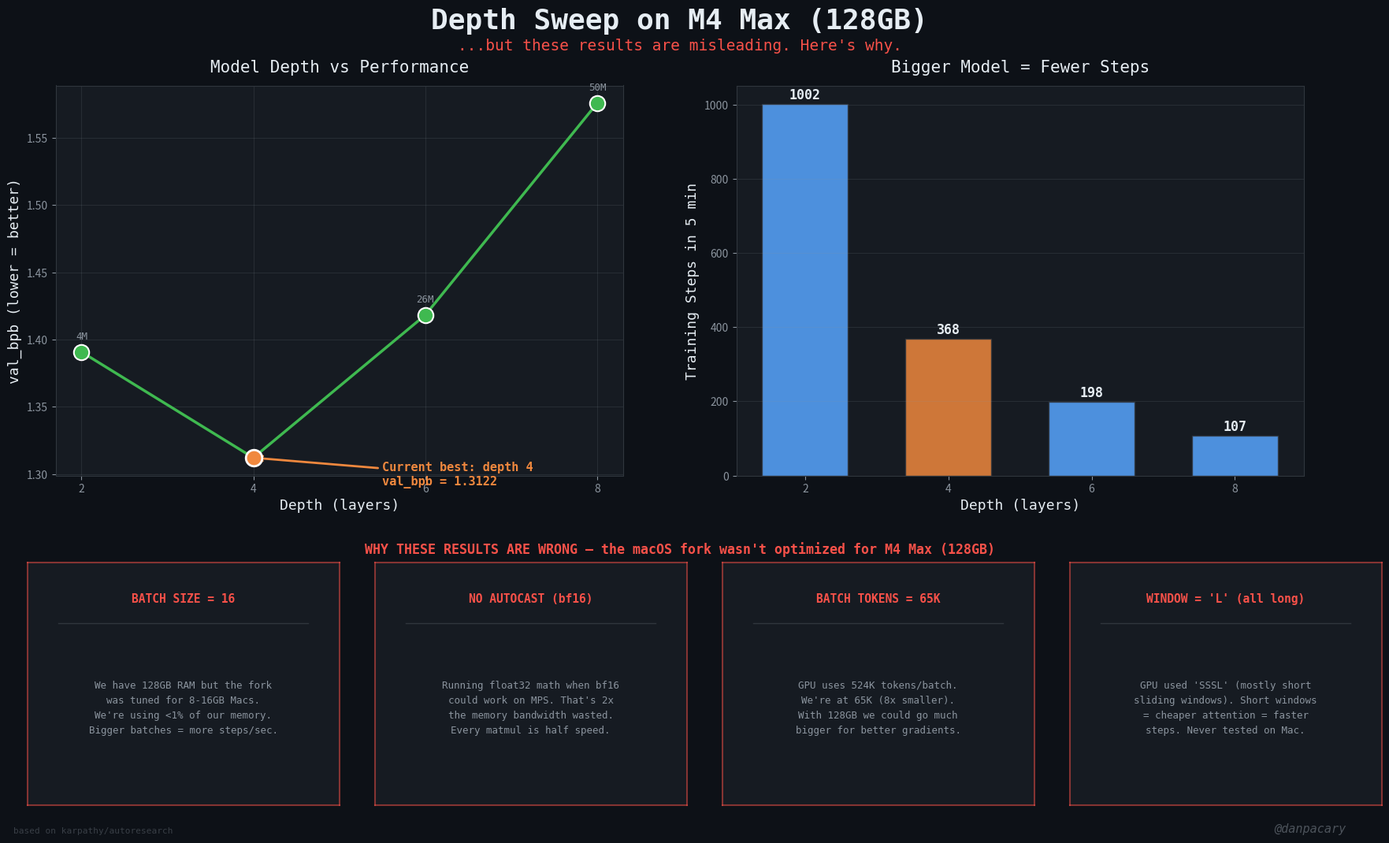

This figure's Python source:
"""Chart the depth sweep results + explain why they're misleading."""
import matplotlib
matplotlib.use("Agg")
import matplotlib.pyplot as plt
import numpy as np

# --- Results so far ---
results = {
    2:  {"val_bpb": 1.3908, "steps": 1002, "params_M": 3.5,  "tokens_M": 25.1},
    4:  {"val_bpb": 1.3122, "steps": 368,  "params_M": 11.5, "tokens_M": 25.1},
    6:  {"val_bpb": 1.4182, "steps": 198,  "params_M": 26.3, "tokens_M": 25.1},
    8:  {"val_bpb": 1.5756, "steps": 107,  "params_M": 50.3, "tokens_M": 7.0},
}

# --- Colors ---
BG = "#0d1117"
CARD = "#161b22"
TEXT = "#e6edf3"
TEXT_DIM = "#8b949e"
ACCENT = "#3fb950"
ACCENT2 = "#58a6ff"
HIGHLIGHT = "#f0883e"
WARNING = "#f85149"

depths = sorted(results.keys())
bpbs = [results[d]["val_bpb"] for d in depths]
steps = [results[d]["steps"] for d in depths]
params = [results[d]["params_M"] for d in depths]

fig = plt.figure(figsize=(18, 11), facecolor=BG)

# --- Title ---
fig.text(0.5, 0.96, "Depth Sweep on M4 Max (128GB)", fontsize=26, fontweight="bold",
         color=TEXT, ha="center", va="top", fontfamily="monospace")
fig.text(0.5, 0.925, "...but these results are misleading. Here's why.",
         fontsize=14, color=WARNING, ha="center", va="top", fontfamily="monospace")

# --- Left chart: the U-curve ---
ax1 = fig.add_axes([0.06, 0.42, 0.40, 0.45])
ax1.set_facecolor(CARD)
for spine in ax1.spines.values():
    spine.set_color("#30363d")

ax1.plot(depths, bpbs, 'o-', color=ACCENT, markersize=14, linewidth=2.5,
         markeredgecolor="white", markeredgewidth=1.5, zorder=5)

best_idx = np.argmin(bpbs)
best_d = depths[best_idx]
best_b = bpbs[best_idx]
ax1.scatter([best_d], [best_b], s=220, color=HIGHLIGHT, zorder=6,
            edgecolors="white", linewidths=2)
ax1.annotate(f"Current best: depth {best_d}\nval_bpb = {best_b:.4f}",
             xy=(best_d, best_b), xytext=(best_d + 1.5, best_b - 0.02),
             fontsize=11, color=HIGHLIGHT, fontweight="bold", fontfamily="monospace",
             arrowprops=dict(arrowstyle="->", color=HIGHLIGHT, lw=2))

for d, b, p in zip(depths, bpbs, params):
    if d != best_d:
        ax1.annotate(f"{p:.0f}M", xy=(d, b), xytext=(0, 12),
                     textcoords="offset points", fontsize=9, color=TEXT_DIM,
                     ha="center", fontfamily="monospace")

ax1.set_xlabel("Depth (layers)", fontsize=13, color=TEXT, fontfamily="monospace")
ax1.set_ylabel("val_bpb (lower = better)", fontsize=13, color=TEXT, fontfamily="monospace")
ax1.set_title("Model Depth vs Performance", fontsize=15, color=TEXT,
              fontfamily="monospace", pad=12)
ax1.set_xticks(depths)
ax1.tick_params(colors=TEXT_DIM)
ax1.grid(True, alpha=0.15, color=TEXT_DIM)

# --- Right chart: steps tradeoff ---
ax2 = fig.add_axes([0.54, 0.42, 0.40, 0.45])
ax2.set_facecolor(CARD)
for spine in ax2.spines.values():
    spine.set_color("#30363d")

colors = [HIGHLIGHT if d == best_d else ACCENT2 for d in depths]
bars = ax2.bar(depths, steps, color=colors, alpha=0.85, width=1.2, edgecolor="#30363d")
for d, s in zip(depths, steps):
    ax2.text(d, s + 15, f"{s}", ha="center", fontsize=12, fontweight="bold",
             color=TEXT, fontfamily="monospace")

ax2.set_xlabel("Depth (layers)", fontsize=13, color=TEXT, fontfamily="monospace")
ax2.set_ylabel("Training Steps in 5 min", fontsize=13, color=TEXT, fontfamily="monospace")
ax2.set_title("Bigger Model = Fewer Steps", fontsize=15, color=TEXT,
              fontfamily="monospace", pad=12)
ax2.set_xticks(depths)
ax2.tick_params(colors=TEXT_DIM)
ax2.grid(True, alpha=0.15, color=TEXT_DIM, axis="y")

# --- Bottom: the "why this is wrong" section ---
problems = [
    ("BATCH SIZE = 16",
     "We have 128GB RAM but the fork\n"
     "was tuned for 8-16GB Macs.\n"
     "We're using <1% of our memory.\n"
     "Bigger batches = more steps/sec."),
    ("NO AUTOCAST (bf16)",
     "Running float32 math when bf16\n"
     "could work on MPS. That's 2x\n"
     "the memory bandwidth wasted.\n"
     "Every matmul is half speed."),
    ("BATCH TOKENS = 65K",
     "GPU uses 524K tokens/batch.\n"
     "We're at 65K (8x smaller).\n"
     "With 128GB we could go much\n"
     "bigger for better gradients."),
    ("WINDOW = 'L' (all long)",
     "GPU used 'SSSL' (mostly short\n"
     "sliding windows). Short windows\n"
     "= cheaper attention = faster\n"
     "steps. Never tested on Mac."),
]

box_width = 0.20
for i, (title, body) in enumerate(problems):
    x = 0.04 + i * 0.245
    ax = fig.add_axes([x, 0.04, 0.22, 0.28])
    ax.set_facecolor(CARD)
    for spine in ax.spines.values():
        spine.set_color(WARNING)
        spine.set_linewidth(1.5)
        spine.set_alpha(0.5)
    ax.set_xlim(0, 10)
    ax.set_ylim(0, 10)
    ax.set_xticks([])
    ax.set_yticks([])

    ax.text(5, 8.5, title, fontsize=10.5, fontweight="bold", color=WARNING,
            ha="center", va="center", fontfamily="monospace")
    ax.plot([1, 9], [7.5, 7.5], color="#30363d", linewidth=1)
    ax.text(5, 4.0, body, fontsize=9, color=TEXT_DIM,
            ha="center", va="center", fontfamily="monospace", linespacing=1.6)

# Label for bottom section
fig.text(0.5, 0.335, "WHY THESE RESULTS ARE WRONG — the macOS fork wasn't optimized for M4 Max (128GB)",
         fontsize=12, fontweight="bold", color=WARNING, ha="center", va="center",
         fontfamily="monospace")

# Watermark
fig.text(0.97, 0.005, "@danpacary", fontsize=11, color=TEXT_DIM, alpha=0.5,
         ha="right", va="bottom", fontfamily="monospace", fontstyle="italic")
fig.text(0.03, 0.005, "based on karpathy/autoresearch", fontsize=8, color=TEXT_DIM, alpha=0.35,
         ha="left", va="bottom", fontfamily="monospace")

plt.savefig("depth_sweep.png", dpi=200, bbox_inches="tight",
            facecolor=BG, edgecolor="none", pad_inches=0.3)
print("Saved to depth_sweep.png")
